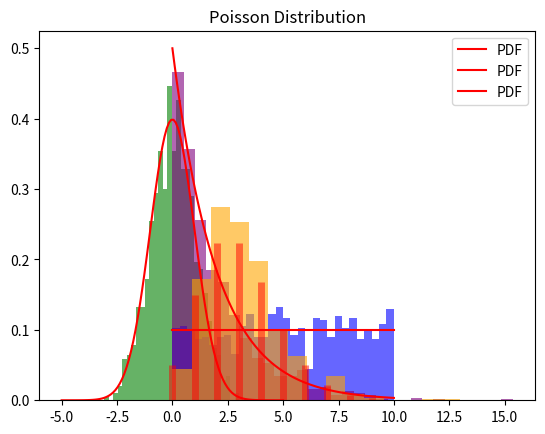

Generate this figure with matplotlib:
import numpy as np
import matplotlib.pyplot as plt
from scipy.stats import norm, uniform, expon, poisson

# Example 1: Normal Distribution (Gaussian Distribution)
mean = 0
std_dev = 1
data_normal = np.random.normal(mean, std_dev, 1000)

plt.hist(data_normal, bins=30, density=True, alpha=0.6, color='g')
x = np.linspace(-5, 5, 100)
plt.plot(x, norm.pdf(x, mean, std_dev), 'r', label='PDF')
plt.title('Normal Distribution')
plt.legend()
plt.show()

# Example 2: Uniform Distribution
low = 0
high = 10
data_uniform = np.random.uniform(low, high, 1000)

plt.hist(data_uniform, bins=30, density=True, alpha=0.6, color='b')
x = np.linspace(low, high, 100)
plt.plot(x, uniform.pdf(x, low, high-low), 'r', label='PDF')
plt.title('Uniform Distribution')
plt.legend()
plt.show()

# Example 3: Exponential Distribution
scale = 2
data_exponential = np.random.exponential(scale, 1000)

plt.hist(data_exponential, bins=30, density=True, alpha=0.6, color='purple')
x = np.linspace(0, 10, 100)
plt.plot(x, expon.pdf(x, scale=scale), 'r', label='PDF')
plt.title('Exponential Distribution')
plt.legend()
plt.show()

# Example 4: Poisson Distribution
lambda_ = 3
data_poisson = np.random.poisson(lambda_, 1000)

plt.hist(data_poisson, bins=15, density=True, alpha=0.6, color='orange')
x = np.arange(0, 15)
plt.vlines(x, 0, poisson.pmf(x, lambda_), colors='r', lw=5, alpha=0.5)
plt.title('Poisson Distribution')
plt.show()
